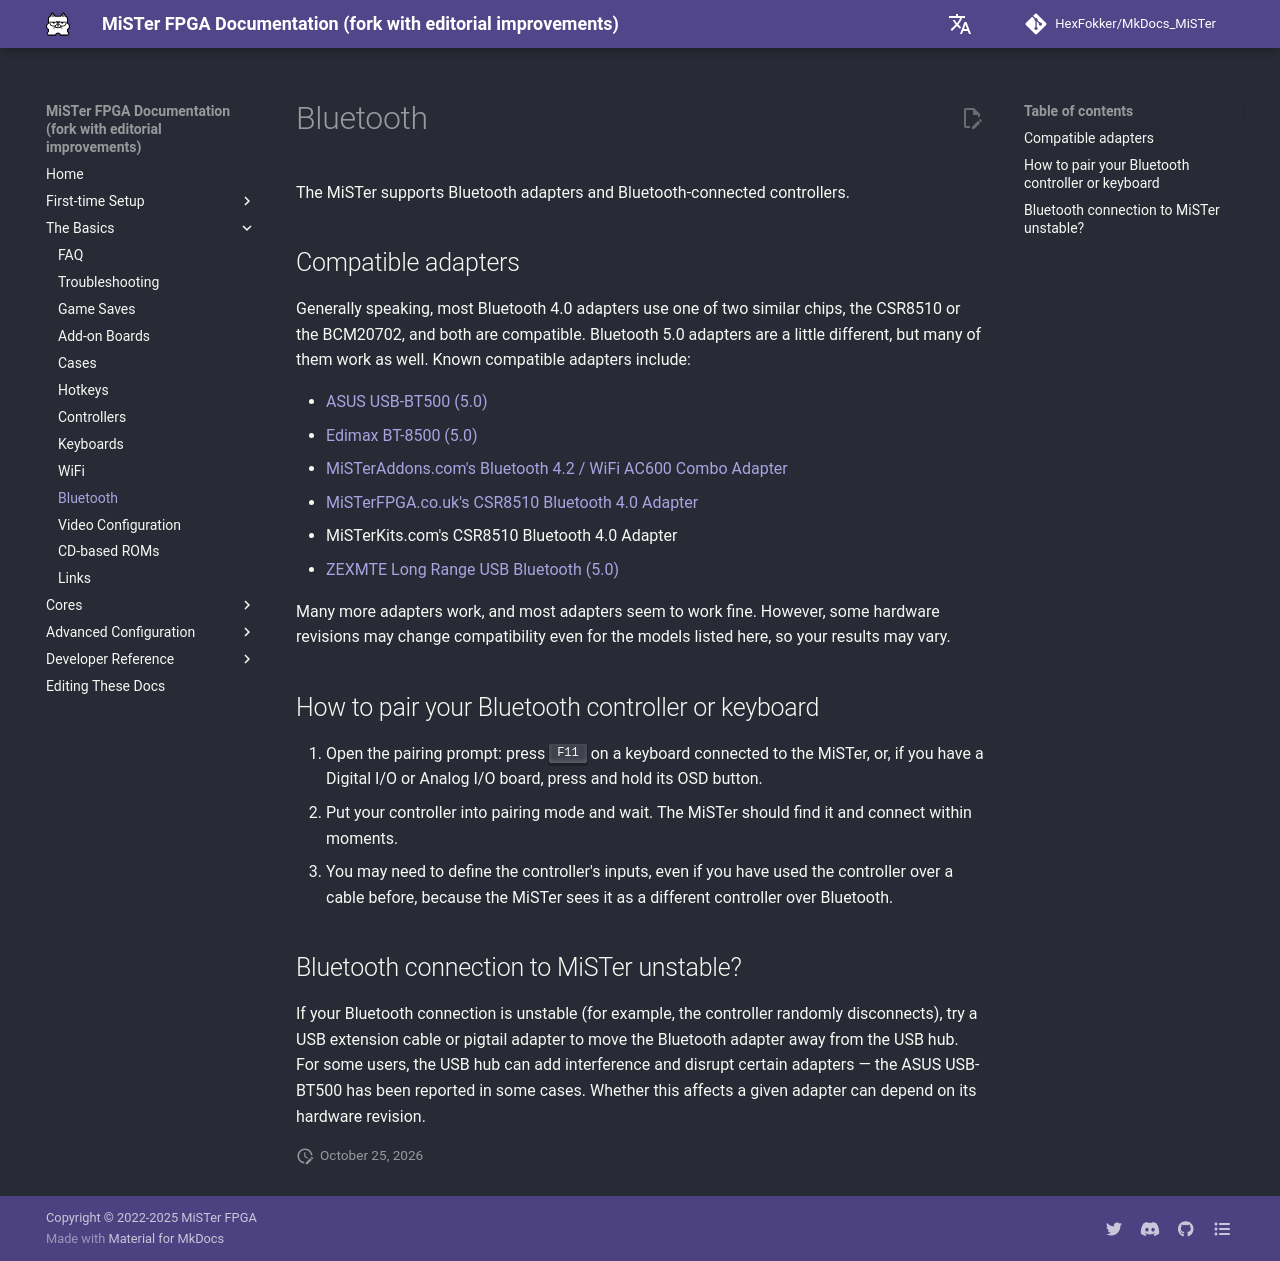

repository: HexFokker/MkDocs_MiSTer · page: basics/bluetooth/index.html · generator: mkdocs

The MiSTer supports Bluetooth adapters and Bluetooth-connected controllers.

## Compatible adapters

Generally speaking, most Bluetooth 4.0 adapters use one of two similar chips, the CSR8510 or the BCM20702, and both are compatible. Bluetooth 5.0 adapters are a little different, but many of them work as well. Known compatible adapters include:

* [ASUS USB-BT500 (5.0)](https://www.amazon.com/dp/B08DFBNG7F){target=_blank}
* [Edimax BT-8500 (5.0)](https://www.amazon.com/Edimax-BT-8500-Bluetooth-Supports-Controllers/dp/B08M1VJHVD/){target=_blank}
* [MiSTerAddons.com's Bluetooth 4.2 / WiFi AC600 Combo Adapter](https://misteraddons.com/collections/parts/products/wifi-bt-usb-adapter){target=_blank}
* [MiSTerFPGA.co.uk's CSR8510 Bluetooth 4.0 Adapter](https://misterfpga.co.uk/product/mister-fpga-bluetooth-adapter-dongle/){target=_blank}
* MiSTerKits.com's CSR8510 Bluetooth 4.0 Adapter
* [ZEXMTE Long Range USB Bluetooth (5.0)](https://www.amazon.com/ZEXMTE-Bluetooth-Adapter-Keyboard-Headphones/dp/B09D7W918Q){target=_blank}

Many more adapters work, and most adapters seem to work fine. However, some hardware revisions may change compatibility even for the models listed here, so your results may vary.

## How to pair your Bluetooth controller or keyboard

1. Open the pairing prompt: press ++f11++ on a keyboard connected to the MiSTer, or, if you have a Digital I/O or Analog I/O board, press and hold its OSD button.
2. Put your controller into pairing mode and wait. The MiSTer should find it and connect within moments.
3. You may need to define the controller's inputs, even if you have used the controller over a cable before, because the MiSTer sees it as a different controller over Bluetooth.

## Bluetooth connection to MiSTer unstable?

If your Bluetooth connection is unstable (for example, the controller randomly disconnects), try a USB extension cable or pigtail adapter to move the Bluetooth adapter away from the USB hub. For some users, the USB hub can add interference and disrupt certain adapters — the ASUS USB-BT500 has been reported in some cases. Whether this affects a given adapter can depend on its hardware revision.
